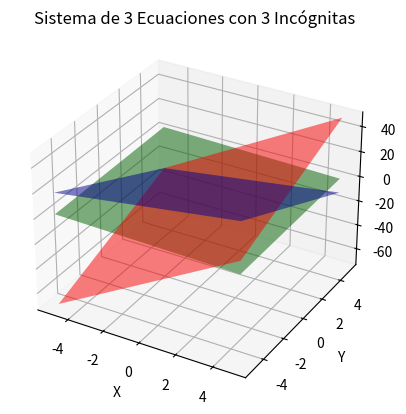

The script that saved this image:
import numpy as np
import matplotlib.pyplot as plt
from mpl_toolkits.mplot3d import Axes3D

# Definir las ecuaciones
def eq1(x, y):
    return (-11 + 8 * x + 4 * y)  # x3 = -11 - 8x1 + 4x2

def eq2(x, y):
    return (4 + 2 * x - 5 * y)  # x3 = 4 + 2x1 - 5x2

def eq3(x, y):
    return (7/6 - 2/6 * x + 1/6 * y)      # x3 = 7/6 - 2/6x1 + 1/6x2

# Crear un rango de valores para x y y
x = np.linspace(-5, 5, 100)
y = np.linspace(-5, 5, 100)
x, y = np.meshgrid(x, y)

# Calcular z para cada ecuación
z1 = eq1(x, y)
z2 = eq2(x, y)
z3 = eq3(x, y)

# Crear la figura y los ejes 3D
fig = plt.figure()
ax = fig.add_subplot(111, projection='3d')

# Graficar las superficies
ax.plot_surface(x, y, z1, alpha=0.5, rstride=100, cstride=100, color='red', label='Ecuación 1')
ax.plot_surface(x, y, z2, alpha=0.5, rstride=100, cstride=100, color='blue', label='Ecuación 2')
ax.plot_surface(x, y, z3, alpha=0.5, rstride=100, cstride=100, color='green', label='Ecuación 3')

# Configurar etiquetas y título
ax.set_xlabel('X')
ax.set_ylabel('Y')
ax.set_zlabel('Z')
ax.set_title('Sistema de 3 Ecuaciones con 3 Incógnitas')

# Mostrar la gráfica
plt.show()